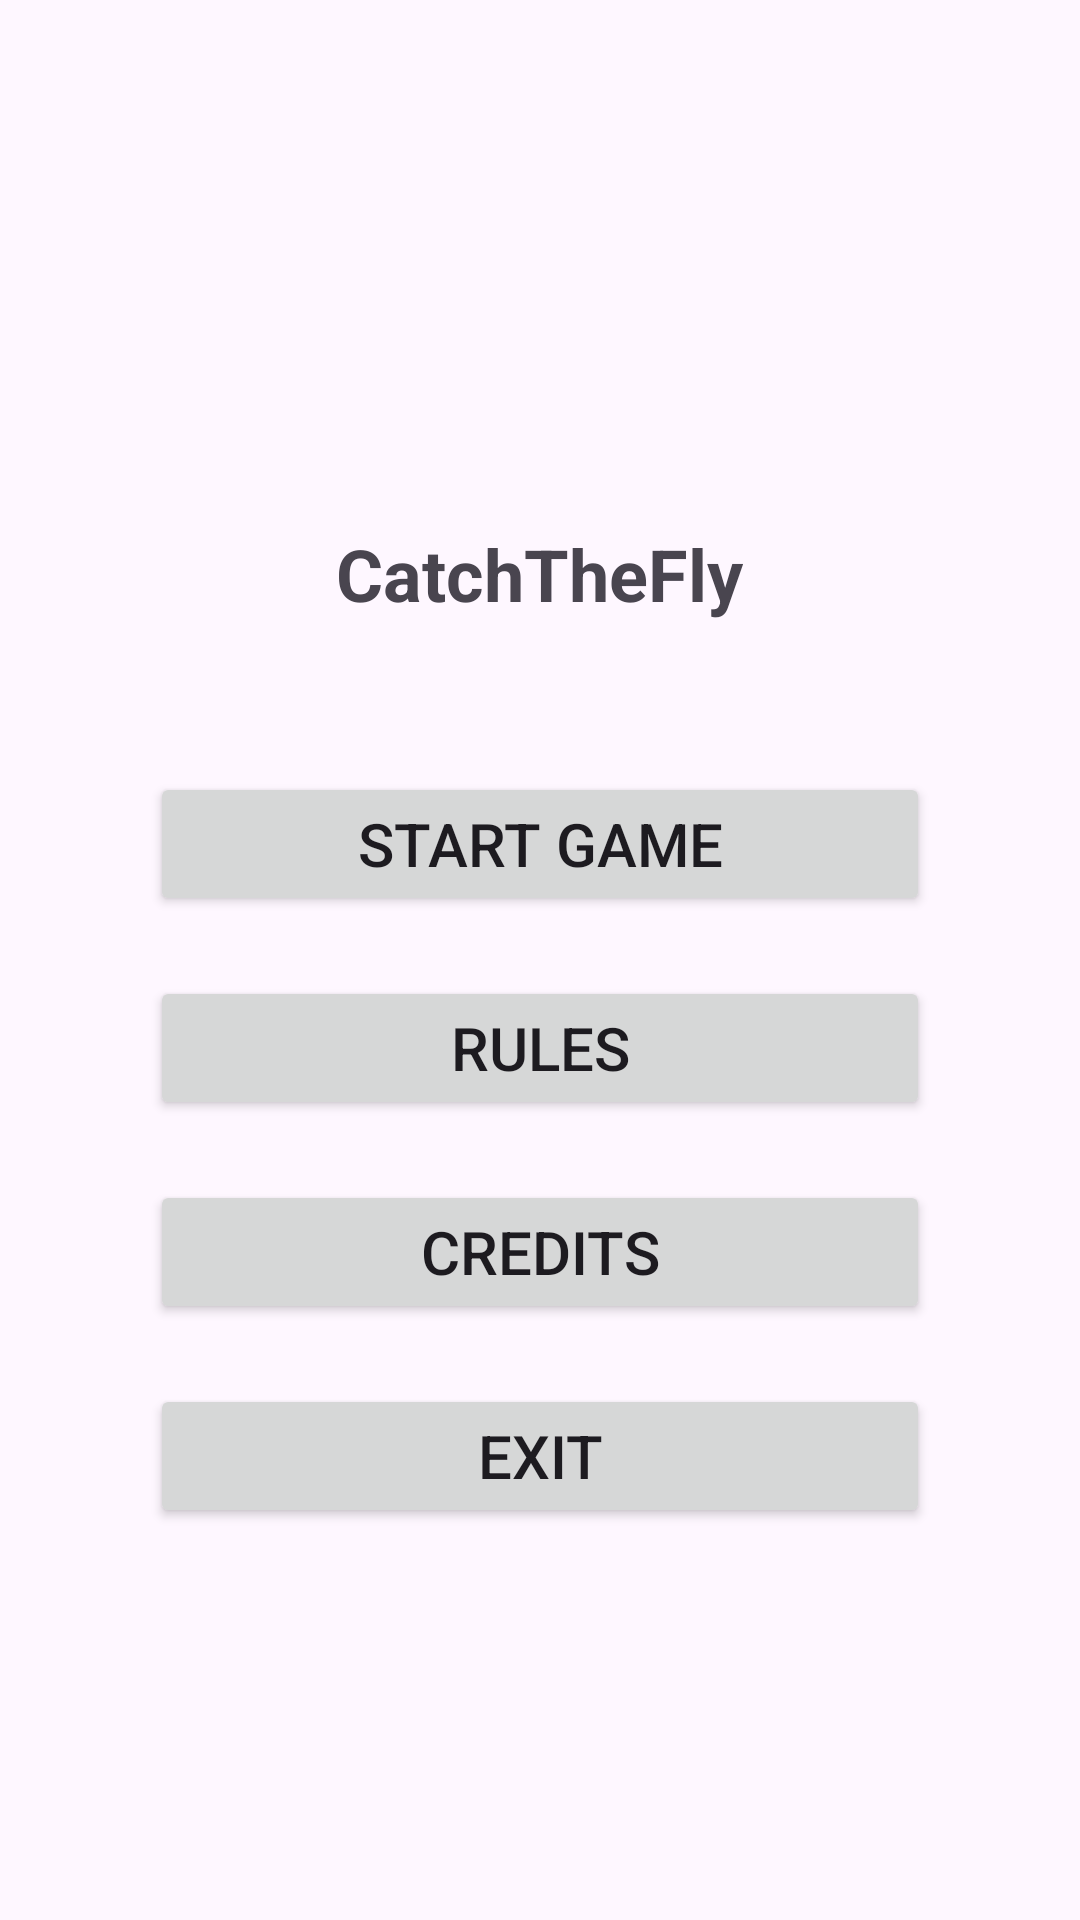

This screen was rendered from an Android layout file. Write that file and the resources it references.
<!-- AndroidManifest.xml: application theme Theme.MiniJeu -->
<!-- res/layout/activity_main_menu.xml -->
<?xml version="1.0" encoding="utf-8"?>
<RelativeLayout xmlns:android="http://schemas.android.com/apk/res/android"
    android:layout_width="match_parent"
    android:layout_height="match_parent">

    <LinearLayout
        android:layout_width="match_parent"
        android:layout_height="wrap_content"
        android:layout_marginTop="150dp"
        android:gravity="center"
        android:orientation="vertical"
        android:paddingLeft="50dp"
        android:paddingRight="50dp">>

        <TextView
            android:id="@+id/textViewTitle"
            android:layout_width="wrap_content"
            android:layout_height="wrap_content"
            android:layout_marginTop="25dp"
            android:text="@string/app_name"
            android:textSize="24sp"
            android:textStyle="bold" />

        <Button
            android:id="@+id/buttonStartGame"
            android:layout_width="match_parent"
            android:layout_height="wrap_content"
            android:layout_marginTop="50dp"
            android:layout_weight="1"
            android:onClick="startMainActivity"
            android:text="@string/button_start_game"
            android:textSize="20sp" />

        <Button
            android:id="@+id/buttonRules"
            android:layout_width="match_parent"
            android:layout_height="wrap_content"
            android:layout_marginTop="20dp"
            android:layout_weight="1"
            android:onClick="startRulesActivity"
            android:text="@string/button_game_rules"
            android:textSize="20sp" />

        <Button
            android:id="@+id/buttonCredits"
            android:layout_width="match_parent"
            android:layout_height="wrap_content"
            android:layout_marginTop="20dp"
            android:layout_weight="1"
            android:onClick="startCreditsActivity"
            android:text="@string/button_game_credits"
            android:textSize="20sp" />

        <Button
            android:id="@+id/buttonExit"
            android:layout_width="match_parent"
            android:layout_height="wrap_content"
            android:layout_marginTop="20dp"
            android:layout_weight="1"
            android:onClick="exitGame"
            android:text="@string/button_exit_game"
            android:textSize="20sp" />
    </LinearLayout>

</RelativeLayout>
<!-- resources referenced by this layout -->
<resources>
  <string name="app_name">CatchTheFly</string>
  <string name="button_exit_game">Exit</string>
  <string name="button_game_credits">Credits</string>
  <string name="button_game_rules">Rules</string>
  <string name="button_start_game">Start Game</string>
  <style name="Theme.MiniJeu" parent="Base.Theme.MiniJeu" />
  <style name="Base.Theme.MiniJeu" parent="Theme.Material3.DayNight.NoActionBar">
          
          
      </style>
</resources>
